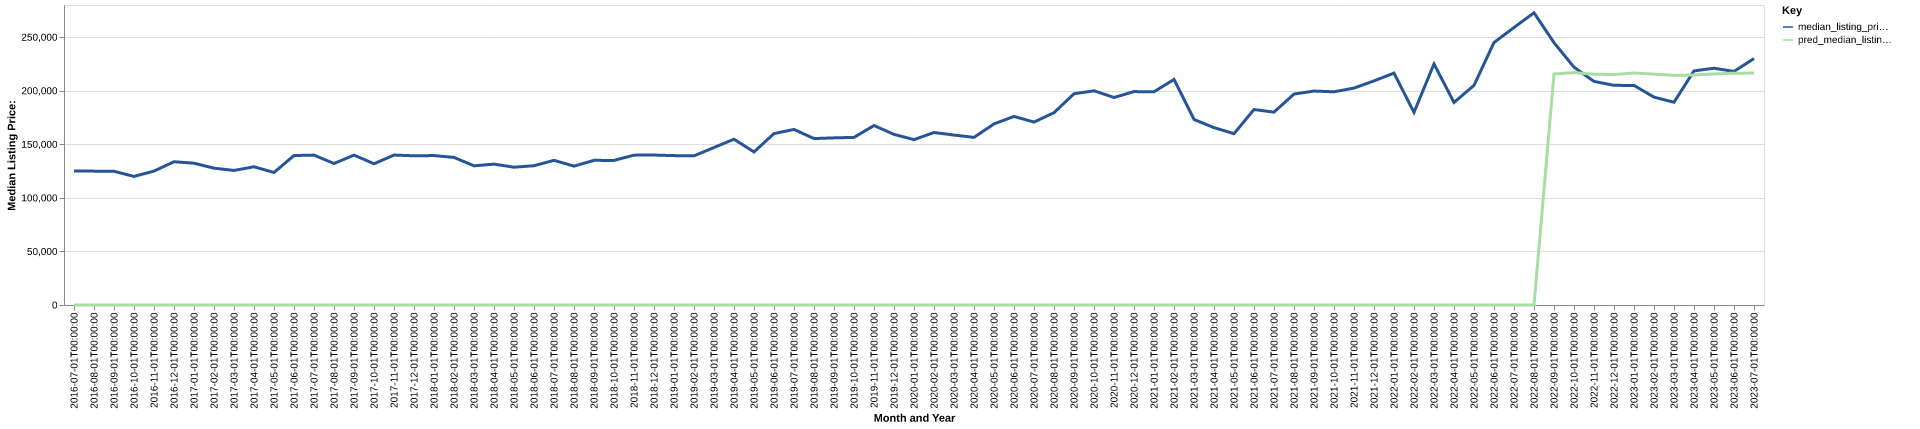

Source data for this figure (header and first rows):
date, time_idx, median_listing_price, thirty_year_interest_rate_five, month, county_name, active_listing_count, median_days_on_market, pred_median_listing_price, month_year
2016-07-01, 0, 125000, 3.72, 7, jones, ms, 246.0, 96.0, 0, Jul-2016
2016-08-01, 1, 124950, 3.73, 8, jones, ms, 239.0, 95.0, 0, Aug-2016
2016-09-01, 2, 124825, 3.66, 9, jones, ms, 231.0, 103.0, 0, Sep-2016
2016-10-01, 3, 120000, 3.64, 10, jones, ms, 221.0, 96.0, 0, Oct-2016
2016-11-01, 4, 125000, 3.66, 11, jones, ms, 224.0, 80.0, 0, Nov-2016
2016-12-01, 5, 133700, 3.48, 12, jones, ms, 212.0, 92.0, 0, Dec-2016
2017-01-01, 6, 132350, 3.45, 1, jones, ms, 202.0, 94.0, 0, Jan-2017
2017-02-01, 7, 127700, 3.5, 2, jones, ms, 218.0, 100.0, 0, Feb-2017
2017-03-01, 8, 125600, 3.52, 3, jones, ms, 226.0, 111.0, 0, Mar-2017
2017-04-01, 9, 129000, 4.03, 4, jones, ms, 230.0, 89.0, 0, Apr-2017
2017-05-01, 10, 123675, 4.32, 5, jones, ms, 233.0, 93.0, 0, May-2017
2017-06-01, 11, 139500, 4.2, 6, jones, ms, 215.0, 94.0, 0, Jun-2017
2017-07-01, 12, 139900, 4.19, 7, jones, ms, 222.0, 89.0, 0, Jul-2017
2017-08-01, 13, 132050, 4.3, 8, jones, ms, 218.0, 78.0, 0, Aug-2017
2017-09-01, 14, 139900, 4.1, 9, jones, ms, 211.0, 85.0, 0, Sep-2017
2017-10-01, 15, 131825, 4.05, 10, jones, ms, 199.0, 93.0, 0, Oct-2017
2017-11-01, 16, 139950, 3.94, 11, jones, ms, 203.0, 97.0, 0, Nov-2017
2017-12-01, 17, 139250, 4.03, 12, jones, ms, 203.0, 106.0, 0, Dec-2017
2018-01-01, 18, 139475, 3.93, 1, jones, ms, 198.0, 99.0, 0, Jan-2018
2018-02-01, 19, 137725, 3.83, 2, jones, ms, 201.0, 95.0, 0, Feb-2018
2018-03-01, 20, 129900, 3.94, 3, jones, ms, 197.0, 75.0, 0, Mar-2018
2018-04-01, 21, 131500, 3.95, 4, jones, ms, 197.0, 81.0, 0, Apr-2018
2018-05-01, 22, 128625, 3.99, 5, jones, ms, 200.0, 79.0, 0, May-2018
2018-06-01, 23, 130000, 4.15, 6, jones, ms, 199.0, 73.0, 0, Jun-2018
2018-07-01, 24, 135000, 4.4, 7, jones, ms, 210.0, 84.0, 0, Jul-2018
2018-08-01, 25, 129625, 4.46, 8, jones, ms, 198.0, 88.0, 0, Aug-2018
2018-09-01, 26, 135000, 4.58, 9, jones, ms, 205.0, 84.0, 0, Sep-2018
2018-10-01, 27, 134950, 4.66, 10, jones, ms, 208.0, 83.0, 0, Oct-2018
2018-11-01, 28, 139875, 4.62, 11, jones, ms, 194.0, 91.0, 0, Nov-2018
2018-12-01, 29, 139950, 4.54, 12, jones, ms, 175.0, 103.0, 0, Dec-2018
2019-01-01, 30, 139425, 4.6, 1, jones, ms, 172.0, 120.0, 0, Jan-2019
2019-02-01, 31, 139225, 4.72, 2, jones, ms, 174.0, 116.0, 0, Feb-2019
2019-03-01, 32, 146971, 4.9, 3, jones, ms, 169.0, 100.0, 0, Mar-2019
2019-04-01, 33, 154746, 4.94, 4, jones, ms, 164.0, 76.0, 0, Apr-2019
2019-05-01, 34, 142850, 4.75, 5, jones, ms, 163.0, 77.0, 0, May-2019
2019-06-01, 35, 160000, 4.51, 6, jones, ms, 165.0, 75.0, 0, Jun-2019
2019-07-01, 36, 163875, 4.41, 7, jones, ms, 160.0, 74.0, 0, Jul-2019
2019-08-01, 37, 155336, 4.41, 8, jones, ms, 155.0, 80.0, 0, Aug-2019
2019-09-01, 38, 155991, 4.2, 9, jones, ms, 148.0, 84.0, 0, Sep-2019
2019-10-01, 39, 156427, 4.14, 10, jones, ms, 144.0, 87.0, 0, Oct-2019
2019-11-01, 40, 167500, 3.84, 11, jones, ms, 132.0, 84.0, 0, Nov-2019
2019-12-01, 41, 159250, 3.81, 12, jones, ms, 123.0, 97.0, 0, Dec-2019
2020-01-01, 42, 154350, 3.75, 1, jones, ms, 112.0, 102.0, 0, Jan-2020
2020-02-01, 43, 161000, 3.73, 2, jones, ms, 111.0, 98.0, 0, Feb-2020
2020-03-01, 44, 158625, 3.78, 3, jones, ms, 104.0, 71.0, 0, Mar-2020
2020-04-01, 45, 156450, 3.75, 4, jones, ms, 110.0, 66.0, 0, Apr-2020
2020-05-01, 46, 169000, 3.74, 5, jones, ms, 98.0, 78.0, 0, May-2020
2020-06-01, 47, 176000, 3.72, 6, jones, ms, 85.0, 74.0, 0, Jun-2020
2020-07-01, 48, 170750, 3.49, 7, jones, ms, 80.0, 75.0, 0, Jul-2020
2020-08-01, 49, 179500, 3.65, 8, jones, ms, 74.0, 67.0, 0, Aug-2020
2020-09-01, 50, 197175, 3.33, 9, jones, ms, 65.0, 61.0, 0, Sep-2020
2020-10-01, 51, 199900, 3.28, 10, jones, ms, 57.0, 50.0, 0, Oct-2020
2020-11-01, 52, 193675, 3.21, 11, jones, ms, 53.0, 53.0, 0, Nov-2020
2020-12-01, 53, 199175, 3.07, 12, jones, ms, 59.0, 53.0, 0, Dec-2020
2021-01-01, 54, 199000, 2.99, 1, jones, ms, 55.0, 63.0, 0, Jan-2021
2021-02-01, 55, 210500, 2.93, 2, jones, ms, 53.0, 56.0, 0, Feb-2021
2021-03-01, 56, 173163, 2.88, 3, jones, ms, 42.0, 42.0, 0, Mar-2021
2021-04-01, 57, 165550, 2.84, 4, jones, ms, 38.0, 39.0, 0, Apr-2021
2021-05-01, 58, 159900, 2.71, 5, jones, ms, 37.0, 34.0, 0, May-2021
2021-06-01, 59, 182450, 2.79, 6, jones, ms, 38.0, 29.0, 0, Jun-2021
... 25 more rows
